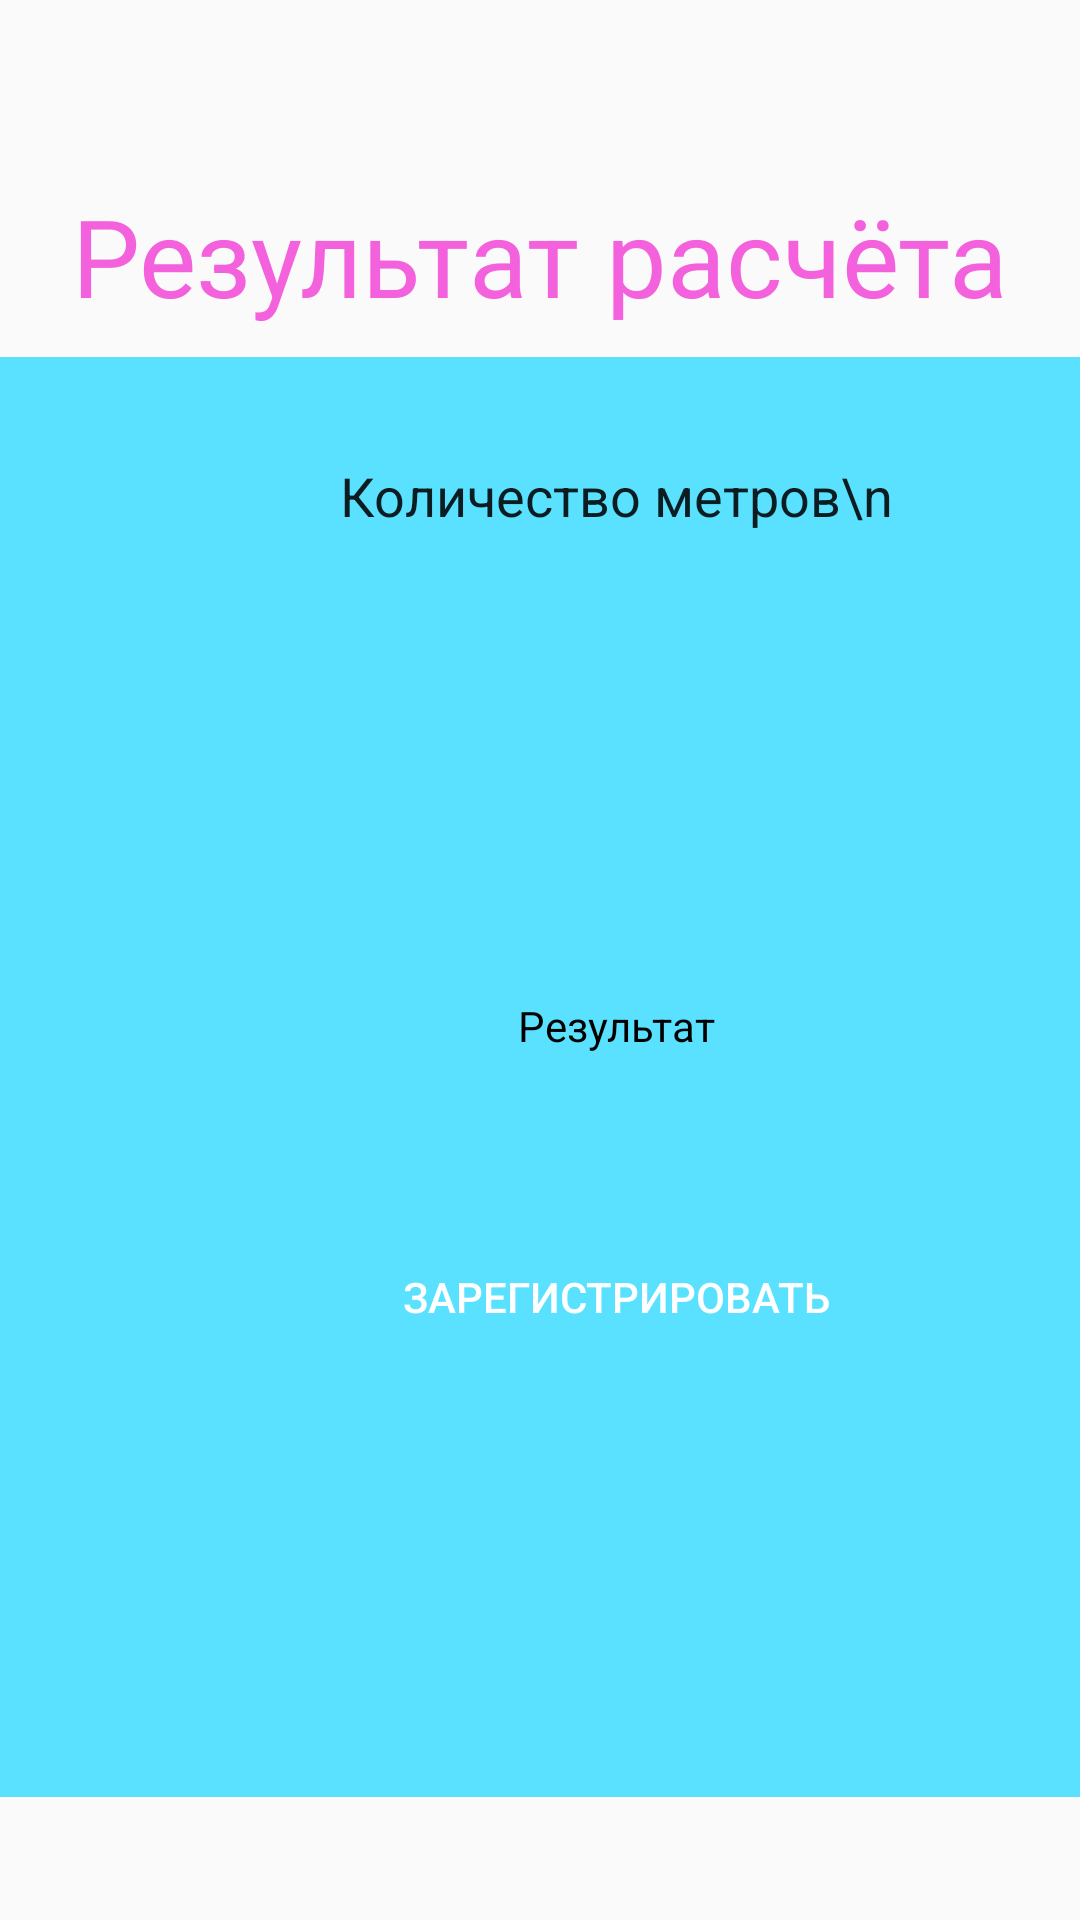

Here is an Android app screen rendered from its layout file. Give the layout XML and the strings, colors and styles it references.
<!-- AndroidManifest.xml: application theme Theme.GorbatykDY_PR_31_v3 -->
<!-- res/layout/activity_calculation.xml -->
<?xml version="1.0" encoding="utf-8"?>
<android.support.constraint.ConstraintLayout xmlns:android="http://schemas.android.com/apk/res/android"
    xmlns:app="http://schemas.android.com/apk/res-auto"
    xmlns:tools="http://schemas.android.com/tools"
    android:layout_width="match_parent"
    android:layout_height="match_parent"
    tools:context=".Calculation">

    <TextView
        android:id="@+id/textView"
        android:layout_width="330dp"
        android:layout_height="wrap_content"
        android:text="Результат расчёта"
        android:textAlignment="center"
        android:textColor="@color/text_color"
        android:textSize="36sp"
        app:layout_constraintBottom_toBottomOf="parent"
        app:layout_constraintEnd_toEndOf="parent"
        app:layout_constraintHorizontal_bias="0.495"
        app:layout_constraintStart_toStartOf="parent"
        app:layout_constraintTop_toTopOf="parent"
        app:layout_constraintVertical_bias="0.103" />

    <LinearLayout
        android:layout_width="411dp"
        android:layout_height="480dp"
        android:layout_marginTop="98dp"
        android:layout_marginBottom="41dp"
        android:background="@color/background"
        android:orientation="vertical"
        app:layout_constraintBottom_toBottomOf="parent"
        app:layout_constraintTop_toBottomOf="@+id/textView"
        app:layout_constraintVertical_bias="1.0"
        tools:layout_editor_absoluteX="0dp"
        tools:ignore="MissingConstraints">

        <EditText
            android:id="@+id/measurements"
            android:layout_width="200dp"
            android:layout_height="wrap_content"
            android:layout_gravity="center"
            android:layout_marginTop="34dp"
            android:background="@drawable/smooth_corners_10px"
            android:backgroundTint="@color/white"
            android:text="Количество метров\n"
            android:textAlignment="center"
            app:layout_constraintEnd_toEndOf="parent"
            app:layout_constraintHorizontal_bias="0.496"
            app:layout_constraintStart_toStartOf="parent"
            app:layout_constraintTop_toBottomOf="@+id/edit1" />

        <TextView
            android:id="@+id/result"
            android:layout_width="161dp"
            android:layout_height="50dp"
            android:layout_marginTop="155dp"
            android:background="@drawable/smooth_corners_10px"
            android:backgroundTint="@color/white"
            android:text="@string/result"
            android:textAlignment="center"
            android:textColor="@color/black"
            app:layout_constraintEnd_toEndOf="parent"
            app:layout_constraintHorizontal_bias="0.288"
            app:layout_constraintStart_toStartOf="parent"
            app:layout_constraintTop_toTopOf="parent"
            android:layout_gravity="center" />

        <android.support.v7.widget.AppCompatButton
            android:id="@+id/reg"
            android:layout_width="350dp"
            android:layout_height="70dp"
            android:layout_gravity="center"
            android:layout_marginTop="15dp"
            android:background="@drawable/smooth_corners_10px"
            android:backgroundTint="@color/button"
            android:text="Зарегистрировать"
            android:textColor="@color/white" />

    </LinearLayout>

</android.support.constraint.ConstraintLayout>
<!-- resources referenced by this layout -->
<resources>
  <color name="background">#59E1FF</color>
  <color name="black">#FF000000</color>
  <color name="button">#1750E0</color>
  <color name="text_color">#F461DD</color>
  <color name="white">#FFFFFFFF</color>
  <string name="result">Результат</string>
  <style name="Theme.GorbatykDY_PR_31_v3" parent="Theme.AppCompat.Light.DarkActionBar">
          
          <item name="colorPrimary">@color/purple_500</item>
          <item name="colorPrimaryDark">@color/purple_700</item>
          <item name="colorAccent">@color/teal_200</item>
          
      </style>
  <color name="purple_500">#FF6200EE</color>
  <color name="purple_700">#FF3700B3</color>
  <color name="teal_200">#FF03DAC5</color>
</resources>
